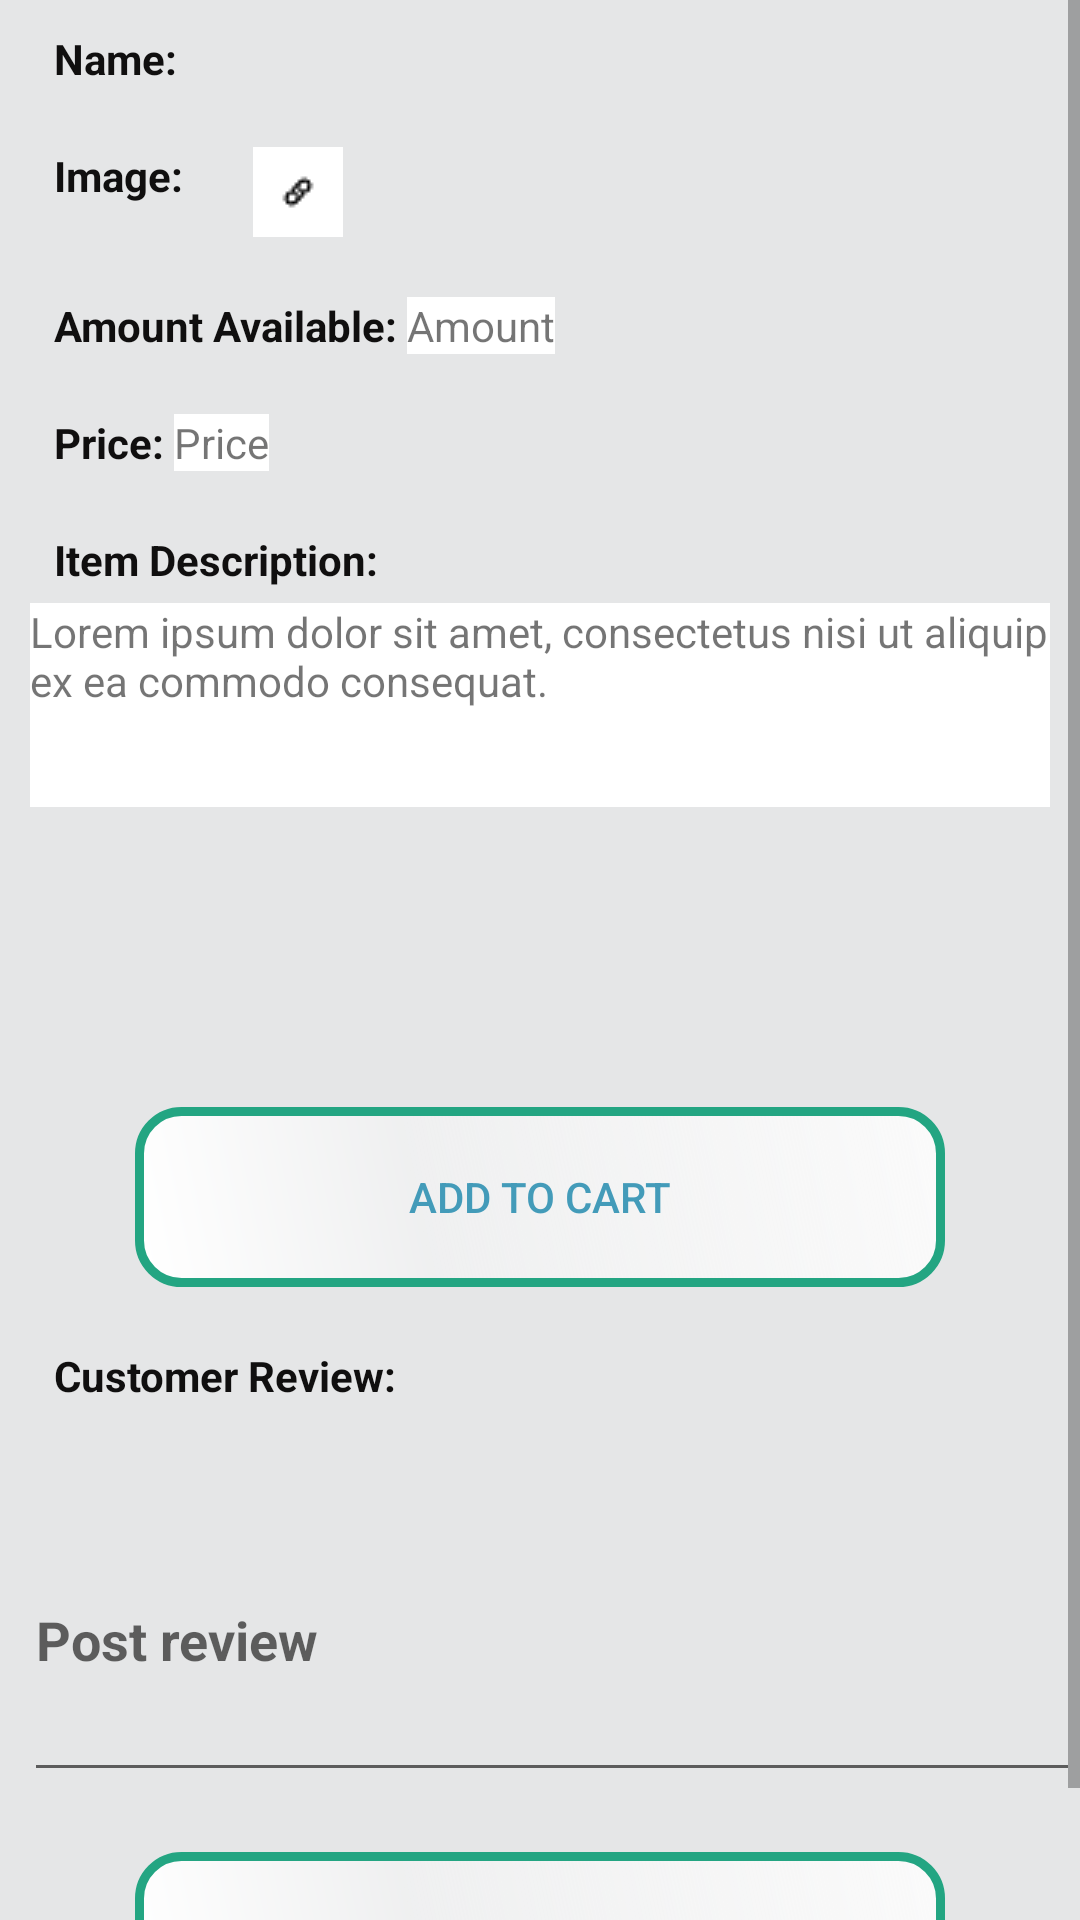

Here is an Android app screen rendered from its layout file. Give the layout XML and the strings, colors and styles it references.
<!-- AndroidManifest.xml: application theme Theme.AndroidClothStore -->
<!-- res/layout/activity_detailed_product.xml -->
<ScrollView xmlns:android="http://schemas.android.com/apk/res/android"
    xmlns:tools="http://schemas.android.com/tools"
    android:layout_width="fill_parent"
    android:layout_height="fill_parent"
    android:background="@color/light_ash"
    android:id="@+id/DetailedProductFragment"
    >

    <LinearLayout
        android:layout_width="match_parent"
        android:layout_height="match_parent"
        android:orientation="vertical"

        >

        <LinearLayout
            android:layout_width="wrap_content"
            android:layout_height="wrap_content"
            android:orientation="horizontal"
            android:padding="10sp"
            >

            <TextView
                android:layout_width="wrap_content"
                android:layout_height="wrap_content"
                android:textStyle="bold"
                android:textColor="#100f0f"
                android:text="Name: "
                android:layout_marginLeft="8dp"

                />
            <TextView
                android:layout_width="match_parent"
                android:layout_height="wrap_content"
                android:id="@+id/detailProductName"
                android:background="@color/white"
                />

        </LinearLayout>

        <LinearLayout
            android:layout_width="wrap_content"
            android:layout_height="wrap_content"
            android:orientation="horizontal"
            android:padding="10sp"
            >

            <TextView
                android:layout_width="wrap_content"
                android:layout_height="wrap_content"
                android:textStyle="bold"
                android:textColor="#100f0f"
                android:text="Image: "
                android:layout_marginLeft="8dp"

                />
            <ImageView
                android:layout_width="wrap_content"
                android:layout_height="wrap_content"
                android:background="@color/white"
                android:id="@+id/detailProductImage"
                android:layout_marginLeft="10sp"

                />

            <ImageButton
                android:id="@+id/DetailShared"
                android:layout_width="30dp"
                android:layout_height="30dp"
                android:layout_marginLeft="10sp"
                android:background="@color/white"
                android:src="@drawable/shareable"

                />

        </LinearLayout>

        <LinearLayout
            android:layout_width="wrap_content"
            android:layout_height="wrap_content"
            android:orientation="horizontal"
            android:padding="10sp"
            >

            <TextView
                android:layout_width="wrap_content"
                android:layout_height="wrap_content"
                android:textStyle="bold"
                android:textColor="#100f0f"
                android:text="Amount Available: "
                android:layout_marginLeft="8dp"

                />
            <TextView
                android:layout_width="match_parent"
                android:layout_height="wrap_content"
                android:text="Amount"
                android:id="@+id/DetailedProductAmount"
                android:background="@color/white"
                />

        </LinearLayout>

        <LinearLayout
            android:layout_width="wrap_content"
            android:layout_height="wrap_content"
            android:orientation="horizontal"
            android:padding="10sp"
            >

            <TextView
                android:layout_width="wrap_content"
                android:layout_height="wrap_content"
                android:textStyle="bold"
                android:textColor="#100f0f"
                android:text="Price: "
                android:layout_marginLeft="8dp"

                />
            <TextView
                android:layout_width="match_parent"
                android:layout_height="wrap_content"
                android:text="Price"
                android:id="@+id/DetailedProductPrice"
                android:background="@color/white"
                />

        </LinearLayout>

        <LinearLayout
            android:layout_width="wrap_content"
            android:layout_height="wrap_content"
            android:orientation="vertical"
            android:padding="10sp"
            >

            <TextView
                android:layout_width="wrap_content"
                android:layout_height="wrap_content"
                android:textStyle="bold"
                android:textColor="#100f0f"
                android:text="Item Description: "
                android:layout_marginLeft="8dp"
                android:layout_marginBottom="5dp"

                />



            <TextView
                android:background="@color/white"
                android:layout_height="fill_parent"
                android:layout_width="wrap_content"
                android:maxLines="4"
                android:lines="4"
                android:id="@+id/DetailedProductDesc"
                android:text="Lorem ipsum dolor sit amet, consectetus nisi ut aliquip ex ea commodo consequat."/>

        </LinearLayout>

        <LinearLayout
            android:layout_width="wrap_content"
            android:layout_height="wrap_content"

            android:padding="10sp"
            >


            <Spinner
                android:layout_width="match_parent"
                android:layout_height="wrap_content"
                android:id="@+id/DetailedSize"
                android:background="@color/yellow"
                android:layout_marginTop="5dp"
                />

        </LinearLayout>

        <LinearLayout
            android:layout_width="wrap_content"
            android:layout_height="wrap_content"

            android:padding="10sp"
            >


            <Spinner
                android:layout_width="match_parent"
                android:layout_height="wrap_content"
                android:id="@+id/DetailedColor"
                android:background="@color/yellow"
                android:layout_marginTop="5dp"
                />

        </LinearLayout>

        <LinearLayout
            android:layout_width="wrap_content"
            android:layout_height="wrap_content"

            android:padding="10sp"
            >


            <Spinner
                android:layout_width="match_parent"
                android:layout_height="wrap_content"
                android:id="@+id/DetailedQuantity"
                android:background="@color/yellow"
                android:layout_marginTop="5dp"
                />

        </LinearLayout>

        <LinearLayout
            android:layout_width="wrap_content"
            android:layout_height="wrap_content"
            android:padding="10sp"
            android:layout_gravity="center"
            >


            <Button
                android:layout_width="wrap_content"
                android:layout_height="wrap_content"
                android:text="Add To Cart"
                android:id="@+id/AddToCart"
                android:textColor="#439bb9"
                android:background="@drawable/btn"
                android:layout_marginTop="5dp"

                />

        </LinearLayout>

        <LinearLayout
            android:layout_width="match_parent"
            android:layout_height="wrap_content"
            android:orientation="vertical"
            android:padding="10sp">

            <TextView
                android:layout_width="wrap_content"
                android:layout_height="wrap_content"
                android:layout_marginBottom="5dp"
                android:layout_marginLeft="8dp"
                android:text="Customer Review: "
                android:textColor="#100f0f"
                android:textStyle="bold"

                />
        </LinearLayout>

        <LinearLayout
            android:layout_width="match_parent"
            android:layout_height="match_parent">

            <ListView
                android:id="@+id/CustomerReviewListView"
                android:layout_width="match_parent"
                android:layout_height="wrap_content"
                />
        </LinearLayout>

        <LinearLayout
            android:layout_width="match_parent"
            android:layout_height="wrap_content">

            <EditText
                android:id="@+id/CustomerReviewEditText"
                android:layout_width="match_parent"
                android:layout_height="wrap_content"
                android:layout_marginBottom="5dp"
                android:layout_marginLeft="8dp"
                android:layout_marginTop="10dp"
                android:hint="Post review "
                android:inputType="textMultiLine"
                android:minLines="4"
                android:textColor="#100f0f"
                android:textStyle="bold"

                />


        </LinearLayout>

        <LinearLayout
            android:layout_width="wrap_content"
            android:layout_height="wrap_content"
            android:padding="10sp"
            android:layout_gravity="center"
            >

            <Button
                android:layout_width="wrap_content"
                android:layout_height="wrap_content"
                android:text="Post Review"
                android:id="@+id/AddComment"
                android:textColor="#439bb9"
                android:background="@drawable/btn"
                android:layout_marginTop="5dp"
                />

        </LinearLayout>

    </LinearLayout>

</ScrollView>
<!-- resources referenced by this layout -->
<resources>
  <color name="light_ash">#e5e6e7</color>
  <color name="white">#FFFFFFFF</color>
  <color name="yellow">#f1d520</color>
  <!-- drawable btn (drawable-v24) -->
  <?xml version="1.0" encoding="utf-8"?>
  <shape xmlns:android="http://schemas.android.com/apk/res/android" android:shape="rectangle" >
      <corners
          android:radius="14dp"
          />
      <gradient
          android:angle="45"
          android:centerX="35%"
          android:centerColor="#64ffffff"
          android:startColor="#ffffff"
          android:endColor="#fafafa"
          android:type="linear"
          />
      <padding
          android:left="0dp"
          android:top="0dp"
          android:right="0dp"
          android:bottom="0dp"
          />
      <size
          android:width="270dp"
          android:height="60dp"
          />
      <stroke
          android:width="3dp"
          android:color="#23a582"
          />
  </shape>
  <!-- drawable shareable: png bitmap (drawable-v24, 349 bytes) -->
  <style name="Theme.AndroidClothStore" parent="Theme.MaterialComponents.DayNight.DarkActionBar">
          
          <item name="colorPrimary">@color/purple_500</item>
          <item name="colorPrimaryVariant">@color/purple_700</item>
          <item name="colorOnPrimary">@color/white</item>
          
          <item name="colorSecondary">@color/teal_200</item>
          <item name="colorSecondaryVariant">@color/teal_700</item>
          <item name="colorOnSecondary">@color/black</item>
          
          <item name="android:statusBarColor" tools:targetApi="21">?attr/colorPrimaryVariant</item>
          
      </style>
  <color name="purple_500">#FF6200EE</color>
  <color name="purple_700">#FF3700B3</color>
  <color name="teal_200">#FF03DAC5</color>
  <color name="teal_700">#FF018786</color>
  <color name="black">#FF000000</color>
</resources>
